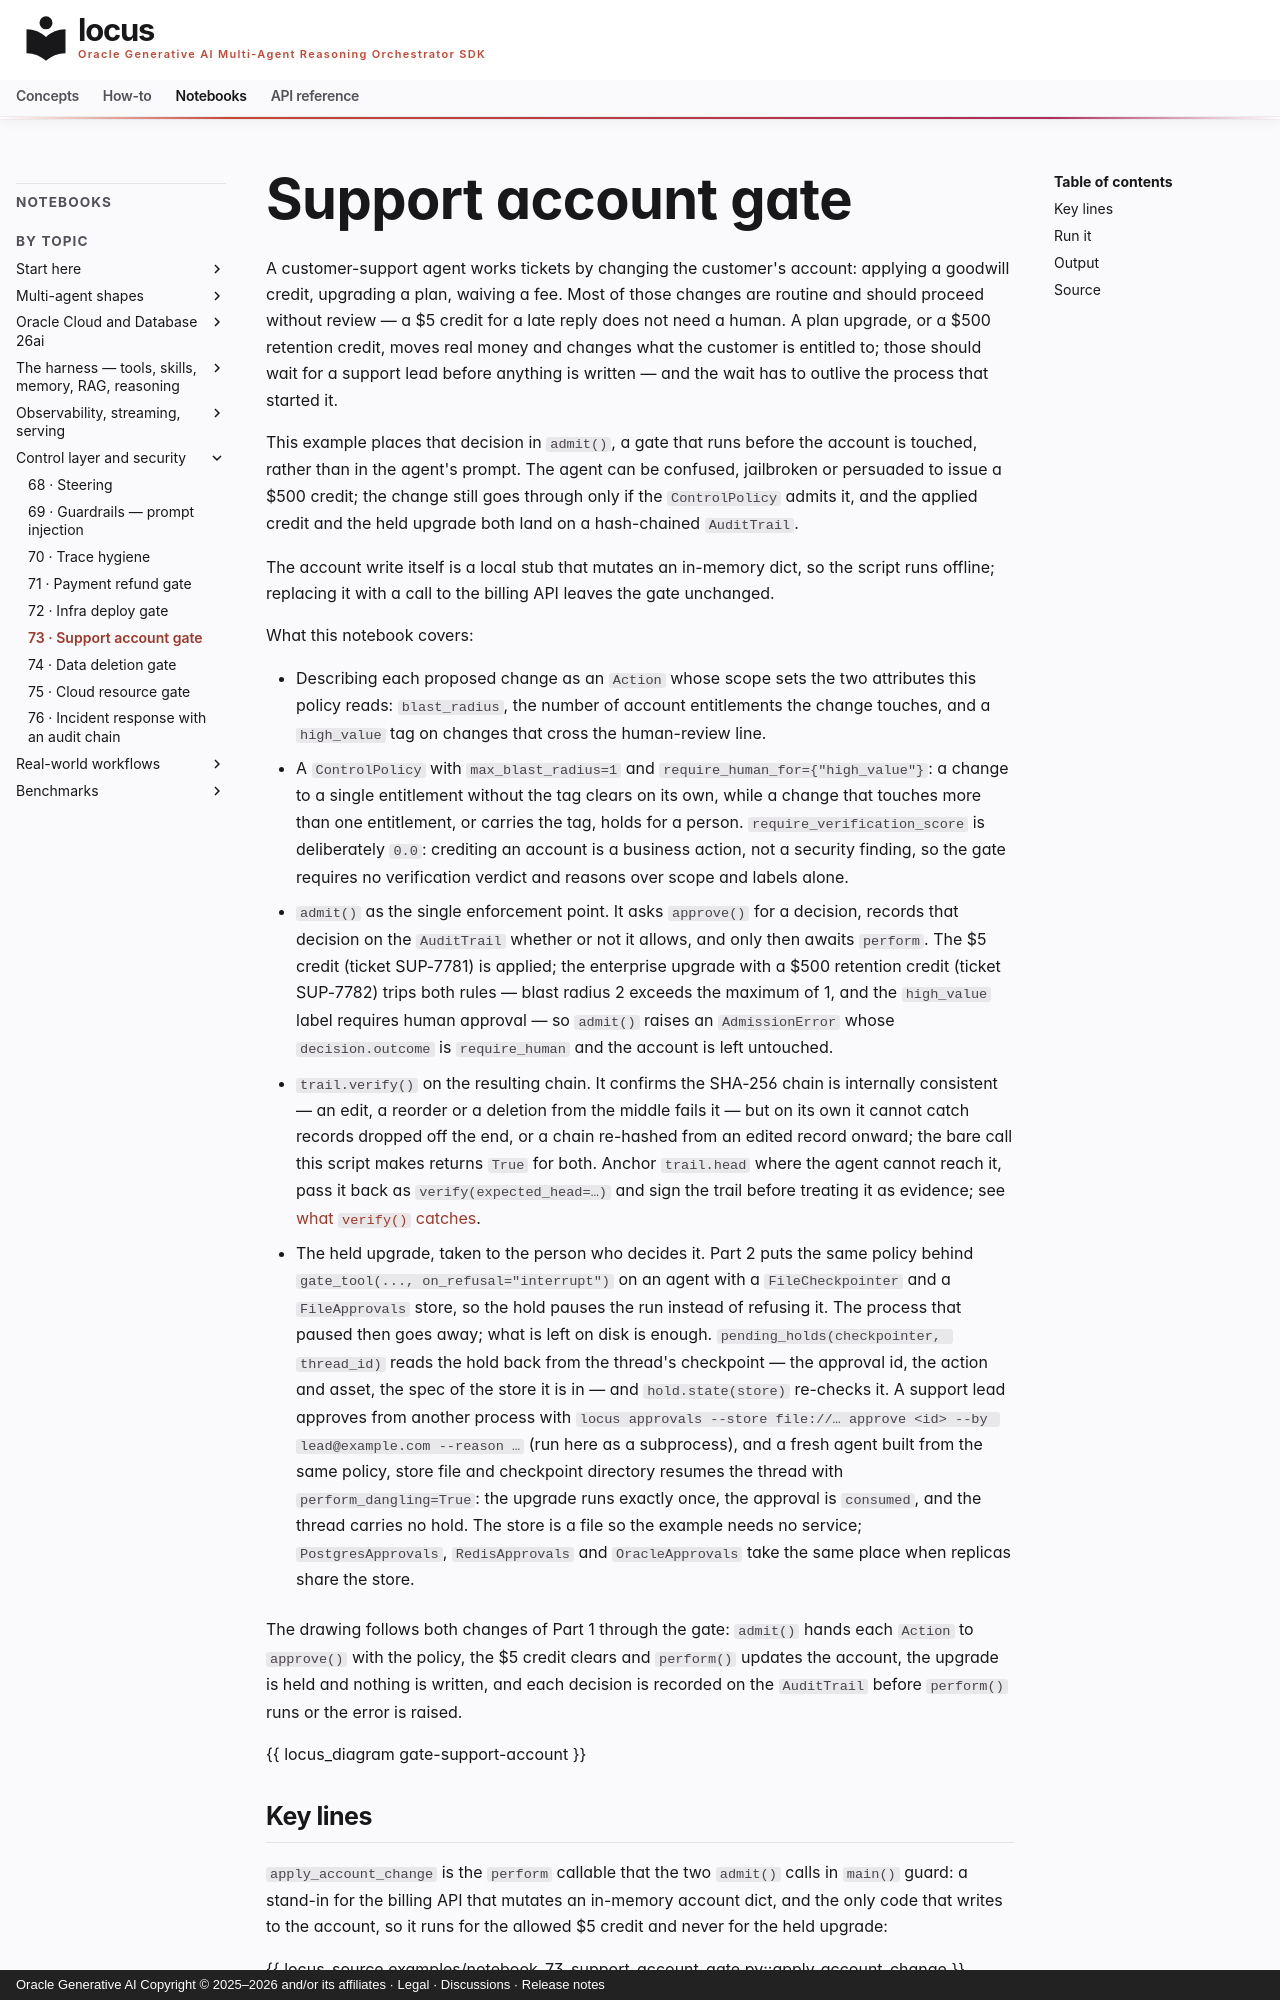

repository: oracle/locus · page: notebooks/notebook_73_support_account_gate/index.html · generator: mkdocs · copyright: Oracle Generative AI Copyright © 2025–2026 and/or its affiliates · Legal · Discussions · Release notes

# Support account gate

A customer-support agent works tickets by changing the customer's account:
applying a goodwill credit, upgrading a plan, waiving a fee. Most of those
changes are routine and should proceed without review — a $5 credit for a late
reply does not need a human. A plan upgrade, or a $500 retention credit, moves
real money and changes what the customer is entitled to; those should wait for
a support lead before anything is written — and the wait has to outlive the
process that started it.

This example places that decision in `admit()`, a gate that runs before the account is touched, rather than in the agent's prompt. The agent can be confused, jailbroken or persuaded to issue a $500 credit; the change still goes through only if the `ControlPolicy` admits it, and the applied credit and the held upgrade both land on a hash-chained `AuditTrail`.

The account write itself is a local stub that mutates an in-memory dict, so the script runs offline; replacing it with a call to the billing API leaves the gate unchanged.

What this notebook covers:

- Describing each proposed change as an `Action` whose scope sets the two
  attributes this policy reads: `blast_radius`, the number of account
  entitlements the change touches, and a `high_value` tag on changes that cross
  the human-review line.
- A `ControlPolicy` with `max_blast_radius=1` and
  `require_human_for={"high_value"}`: a change to a single entitlement without
  the tag clears on its own, while a change that touches more than one
  entitlement, or carries the tag, holds for a person.
  `require_verification_score` is deliberately `0.0`: crediting an account is a
  business action, not a security finding, so the gate requires no verification
  verdict and reasons over scope and labels alone.
- `admit()` as the single enforcement point. It asks `approve()` for a decision,
  records that decision on the `AuditTrail` whether or not it allows, and only
  then awaits `perform`. The $5 credit (ticket SUP-7781) is applied; the
  enterprise upgrade with a $500 retention credit (ticket SUP-7782) trips both
  rules — blast radius 2 exceeds the maximum of 1, and the `high_value` label
  requires human approval — so `admit()` raises an `AdmissionError` whose
  `decision.outcome` is `require_human` and the account is left untouched.
- `trail.verify()` on the resulting chain. It confirms the SHA-256 chain is
  internally consistent — an edit, a reorder or a deletion from the middle
  fails it — but on its own it cannot catch records dropped off the end, or a
  chain re-hashed from an edited record onward; the bare call this script makes
  returns `True` for both. Anchor `trail.head` where the agent cannot reach it,
  pass it back as `verify(expected_head=…)` and sign the trail before treating
  it as evidence; see
  [what `verify()` catches](../api/control.md#what-verify-catches-and-the-one-thing-it-cannot).

- The held upgrade, taken to the person who decides it. Part 2 puts the same
  policy behind `gate_tool(..., on_refusal="interrupt")` on an agent with a
  `FileCheckpointer` and a `FileApprovals` store, so the hold pauses the run
  instead of refusing it. The process that paused then goes away; what is left
  on disk is enough. `pending_holds(checkpointer, thread_id)` reads the hold
  back from the thread's checkpoint — the approval id, the action and asset,
  the spec of the store it is in — and `hold.state(store)` re-checks it. A
  support lead approves from another process with
  `locus approvals --store file://… approve <id> --by lead@example.com --reason …`
  (run here as a subprocess), and a fresh agent built from the same policy,
  store file and checkpoint directory resumes the thread with
  `perform_dangling=True`: the upgrade runs exactly once, the approval is
  `consumed`, and the thread carries no hold. The store is a file so the
  example needs no service; `PostgresApprovals`, `RedisApprovals` and
  `OracleApprovals` take the same place when replicas share the store.

The drawing follows both changes of Part 1 through the gate: `admit()` hands
each `Action` to `approve()` with the policy, the $5 credit clears and
`perform()` updates the account, the upgrade is held and nothing is written,
and each decision is recorded on the `AuditTrail` before `perform()` runs or
the error is raised.
